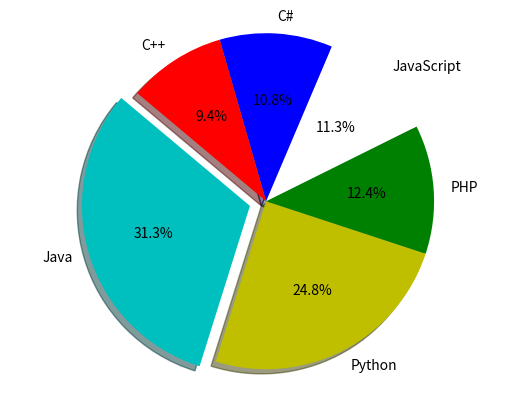

Here is the Python script that generated this plot:
"""
Write a Python programming to create a pie chart of the popularity of programming Languages.
Sample data:
Programming languages: Java, Python, PHP, JavaScript, C#, C++
Popularity: 22.2, 17.6, 8.8, 8, 7.7, 6.7

"""
import matplotlib.pyplot as plt

languages = 'Java', 'Python', 'PHP', 'JavaScript', 'C#', 'C++'
popuratity = [22.2, 17.6, 8.8, 8, 7.7, 6.7]
colors = ["c", "y", "g", "w", "b", "r"]

explode = (0.1, 0, 0, 0,0,0)

plt.pie(popuratity, explode=explode, labels=languages, colors=colors,
autopct='%1.1f%%', shadow=True, startangle=140)

plt.axis('equal')
plt.show()